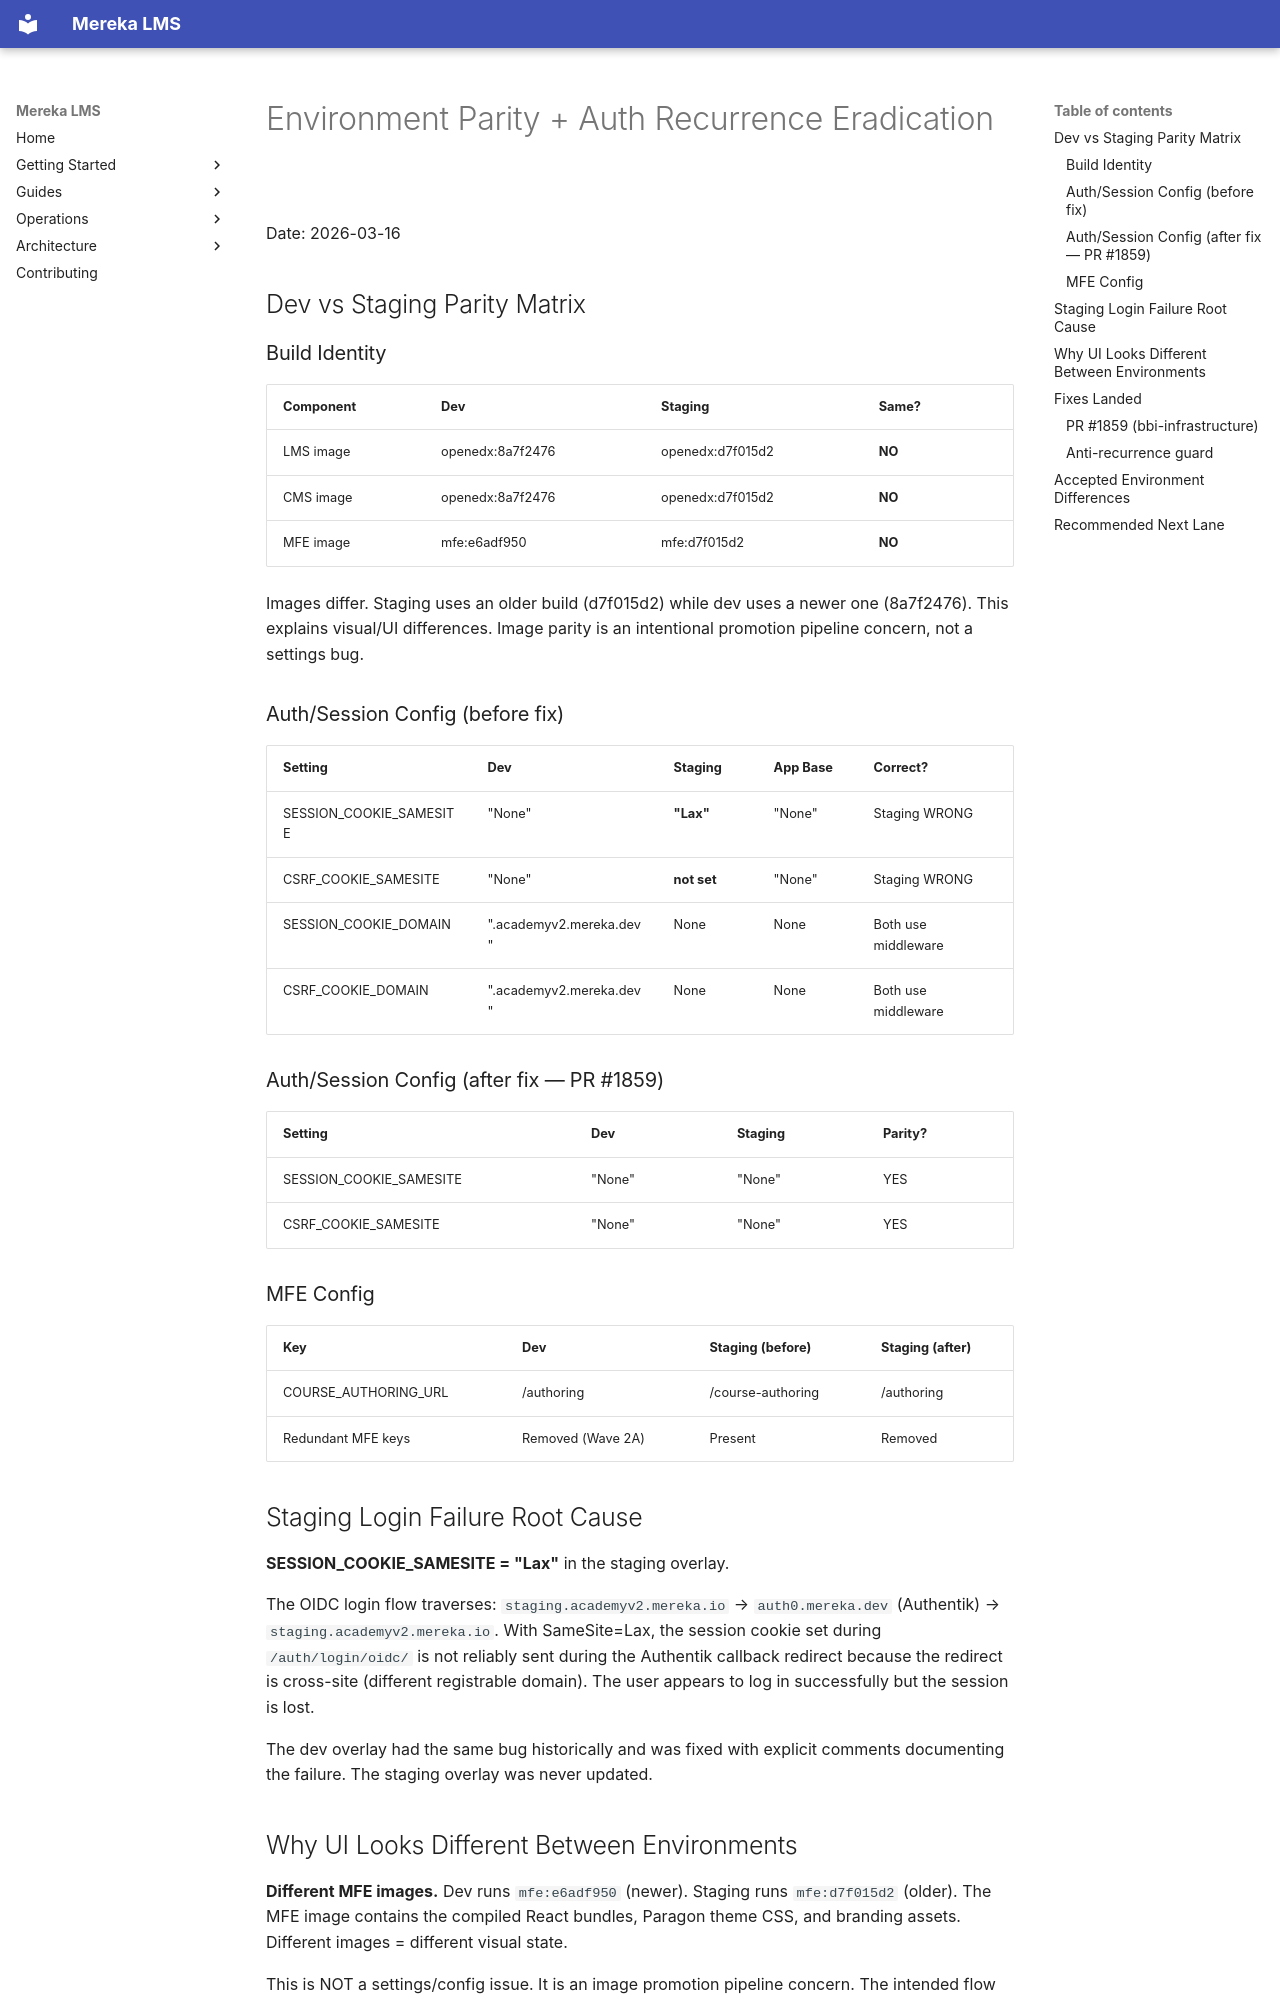

repository: lifeofgurpreet/mereka-lms-prototype · page: archive/ENV-PARITY-AUTH-RECURRENCE-ERADICATION/index.html · generator: mkdocs

# Environment Parity + Auth Recurrence Eradication

Date: 2026-03-16

## Dev vs Staging Parity Matrix

### Build Identity

| Component | Dev | Staging | Same? |
|-----------|-----|---------|-------|
| LMS image | openedx:8a7f2476 | openedx:d7f015d2 | **NO** |
| CMS image | openedx:8a7f2476 | openedx:d7f015d2 | **NO** |
| MFE image | mfe:e6adf950 | mfe:d7f015d2 | **NO** |

Images differ. Staging uses an older build (d7f015d2) while dev
uses a newer one (8a7f2476). This explains visual/UI differences.
Image parity is an intentional promotion pipeline concern, not
a settings bug.

### Auth/Session Config (before fix)

| Setting | Dev | Staging | App Base | Correct? |
|---------|-----|---------|----------|----------|
| SESSION_COOKIE_SAMESITE | "None" | **"Lax"** | "None" | Staging WRONG |
| CSRF_COOKIE_SAMESITE | "None" | **not set** | "None" | Staging WRONG |
| SESSION_COOKIE_DOMAIN | ".academyv2.mereka.dev" | None | None | Both use middleware |
| CSRF_COOKIE_DOMAIN | ".academyv2.mereka.dev" | None | None | Both use middleware |

### Auth/Session Config (after fix — PR #1859)

| Setting | Dev | Staging | Parity? |
|---------|-----|---------|---------|
| SESSION_COOKIE_SAMESITE | "None" | "None" | YES |
| CSRF_COOKIE_SAMESITE | "None" | "None" | YES |

### MFE Config

| Key | Dev | Staging (before) | Staging (after) |
|-----|-----|-------------------|-----------------|
| COURSE_AUTHORING_URL | /authoring | /course-authoring | /authoring |
| Redundant MFE keys | Removed (Wave 2A) | Present | Removed |

## Staging Login Failure Root Cause

**SESSION_COOKIE_SAMESITE = "Lax"** in the staging overlay.

The OIDC login flow traverses: `staging.academyv2.mereka.io` →
`auth0.mereka.dev` (Authentik) → `staging.academyv2.mereka.io`.
With SameSite=Lax, the session cookie set during `/auth/login/oidc/`
is not reliably sent during the Authentik callback redirect because
the redirect is cross-site (different registrable domain). The user
appears to log in successfully but the session is lost.

The dev overlay had the same bug historically and was fixed with
explicit comments documenting the failure. The staging overlay was
never updated.
